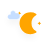
t = 0.00 s
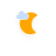
t = 5.00 s
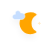
t = 5.88 s
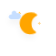
t = 6.75 s
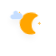
t = 7.63 s
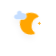
t = 8.50 s

The animated SVG that drew these frames (rendered in a browser with its animation timeline set to each time). Animation: 5 CSS @keyframes rules; frames cover the first 8.50 s, repeats indefinitely.

<?xml version="1.0" encoding="UTF-8"?>
<!-- (c) ammap.com | SVG weather icons -->
<!-- Fair (Day) | Contributed by hsoJ95 on GitHub: https://github.com/hsoj95 -->
<svg width="56" height="56" version="1.1" xmlns="http://www.w3.org/2000/svg">
 <defs>
  <filter id="blur" x="-.25869" y="-.3292" width="1.509" height="1.869">
   <feGaussianBlur in="SourceAlpha" stdDeviation="3"/>
   <feOffset dx="0" dy="4" result="offsetblur"/>
   <feComponentTransfer>
    <feFuncA slope="0.05" type="linear"/>
   </feComponentTransfer>
   <feMerge>
    <feMergeNode/>
    <feMergeNode in="SourceGraphic"/>
   </feMerge>
  </filter>
  <style type="text/css"><![CDATA[
/*
** CLOUDS
*/
@keyframes am-weather-cloud-1 {
  0% {
    -webkit-transform: translate(-5px,0px);
       -moz-transform: translate(-5px,0px);
        -ms-transform: translate(-5px,0px);
            transform: translate(-5px,0px);
  }

  50% {
    -webkit-transform: translate(10px,0px);
       -moz-transform: translate(10px,0px);
        -ms-transform: translate(10px,0px);
            transform: translate(10px,0px);
  }

  100% {
    -webkit-transform: translate(-5px,0px);
       -moz-transform: translate(-5px,0px);
        -ms-transform: translate(-5px,0px);
            transform: translate(-5px,0px);
  }
}

.am-weather-cloud-1 {
  -webkit-animation-name: am-weather-cloud-1;
     -moz-animation-name: am-weather-cloud-1;
          animation-name: am-weather-cloud-1;
  -webkit-animation-duration: 7s;
     -moz-animation-duration: 7s;
          animation-duration: 7s;
  -webkit-animation-timing-function: linear;
     -moz-animation-timing-function: linear;
          animation-timing-function: linear;
  -webkit-animation-iteration-count: infinite;
     -moz-animation-iteration-count: infinite;
          animation-iteration-count: infinite;
}

@keyframes am-weather-cloud-2 {
  0% {
    -webkit-transform: translate(0px,0px);
       -moz-transform: translate(0px,0px);
        -ms-transform: translate(0px,0px);
            transform: translate(0px,0px);
  }

  50% {
    -webkit-transform: translate(2px,0px);
       -moz-transform: translate(2px,0px);
        -ms-transform: translate(2px,0px);
            transform: translate(2px,0px);
  }

  100% {
    -webkit-transform: translate(0px,0px);
       -moz-transform: translate(0px,0px);
        -ms-transform: translate(0px,0px);
            transform: translate(0px,0px);
  }
}

.am-weather-cloud-2 {
  -webkit-animation-name: am-weather-cloud-2;
     -moz-animation-name: am-weather-cloud-2;
          animation-name: am-weather-cloud-2;
  -webkit-animation-duration: 3s;
     -moz-animation-duration: 3s;
          animation-duration: 3s;
  -webkit-animation-timing-function: linear;
     -moz-animation-timing-function: linear;
          animation-timing-function: linear;
  -webkit-animation-iteration-count: infinite;
     -moz-animation-iteration-count: infinite;
          animation-iteration-count: infinite;
}

/*
** MOON
*/
@keyframes am-weather-moon {
  0% {
    -webkit-transform: rotate(0deg);
       -moz-transform: rotate(0deg);
        -ms-transform: rotate(0deg);
            transform: rotate(0deg);
  }

  50% {
    -webkit-transform: rotate(15deg);
       -moz-transform: rotate(15deg);
        -ms-transform: rotate(15deg);
            transform: rotate(15deg);
  }

  100% {
    -webkit-transform: rotate(0deg);
       -moz-transform: rotate(0deg);
        -ms-transform: rotate(0deg);
            transform: rotate(0deg);
  }
}

.am-weather-moon {
  -webkit-animation-name: am-weather-moon;
     -moz-animation-name: am-weather-moon;
      -ms-animation-name: am-weather-moon;
          animation-name: am-weather-moon;
  -webkit-animation-duration: 6s;
     -moz-animation-duration: 6s;
      -ms-animation-duration: 6s;
          animation-duration: 6s;
  -webkit-animation-timing-function: linear;
     -moz-animation-timing-function: linear;
      -ms-animation-timing-function: linear;
          animation-timing-function: linear;
  -webkit-animation-iteration-count: infinite;
     -moz-animation-iteration-count: infinite;
      -ms-animation-iteration-count: infinite;
          animation-iteration-count: infinite;
  -webkit-transform-origin: 12.5px 15.15px 0; /* TODO FF CENTER ISSUE */
     -moz-transform-origin: 12.5px 15.15px 0; /* TODO FF CENTER ISSUE */
      -ms-transform-origin: 12.5px 15.15px 0; /* TODO FF CENTER ISSUE */
          transform-origin: 12.5px 15.15px 0; /* TODO FF CENTER ISSUE */
}

@keyframes am-weather-moon-star-1 {
  0% {
    opacity: 0;
  }

  100% {
    opacity: 1;
  }
}

.am-weather-moon-star-1 {
  -webkit-animation-name: am-weather-moon-star-1;
     -moz-animation-name: am-weather-moon-star-1;
      -ms-animation-name: am-weather-moon-star-1;
          animation-name: am-weather-moon-star-1;
  -webkit-animation-delay: 3s;
     -moz-animation-delay: 3s;
      -ms-animation-delay: 3s;
          animation-delay: 3s;
  -webkit-animation-duration: 5s;
     -moz-animation-duration: 5s;
      -ms-animation-duration: 5s;
          animation-duration: 5s;
  -webkit-animation-timing-function: linear;
     -moz-animation-timing-function: linear;
      -ms-animation-timing-function: linear;
          animation-timing-function: linear;
  -webkit-animation-iteration-count: 1;
     -moz-animation-iteration-count: 1;
      -ms-animation-iteration-count: 1;
          animation-iteration-count: 1;
}

@keyframes am-weather-moon-star-2 {
  0% {
    opacity: 0;
  }

  100% {
    opacity: 1;
  }
}

.am-weather-moon-star-2 {
  -webkit-animation-name: am-weather-moon-star-2;
     -moz-animation-name: am-weather-moon-star-2;
      -ms-animation-name: am-weather-moon-star-2;
          animation-name: am-weather-moon-star-2;
  -webkit-animation-delay: 5s;
     -moz-animation-delay: 5s;
      -ms-animation-delay: 5s;
          animation-delay: 5s;
  -webkit-animation-duration: 4s;
     -moz-animation-duration: 4s;
      -ms-animation-duration: 4s;
          animation-duration: 4s;
  -webkit-animation-timing-function: linear;
     -moz-animation-timing-function: linear;
      -ms-animation-timing-function: linear;
          animation-timing-function: linear;
  -webkit-animation-iteration-count: 1;
     -moz-animation-iteration-count: 1;
      -ms-animation-iteration-count: 1;
          animation-iteration-count: 1;
}
        ]]></style>
 </defs>
 <g id="Fair-Night" transform="translate(-4)" filter="url(#blur)">
  <g transform="translate(20,10)">
   <g name="moon">
    <g class="am-weather-moon-star-1" style="-moz-animation-delay:3s;-moz-animation-duration:5s;-moz-animation-iteration-count:1;-moz-animation-name:am-weather-moon-star-1;-moz-animation-timing-function:linear;-ms-animation-delay:3s;-ms-animation-duration:5s;-ms-animation-iteration-count:1;-ms-animation-name:am-weather-moon-star-1;-ms-animation-timing-function:linear;-webkit-animation-delay:3s;-webkit-animation-duration:5s;-webkit-animation-iteration-count:1;-webkit-animation-name:am-weather-moon-star-1;-webkit-animation-timing-function:linear">
     <polygon points="4 2.7 5.2 3.3 4 4 3.3 5.2 2.7 4 1.5 3.3 2.7 2.7 3.3 1.5" fill="#ffa500" stroke-miterlimit="10"/>
    </g>
    <g class="am-weather-moon-star-2" style="-moz-animation-delay:5s;-moz-animation-duration:4s;-moz-animation-iteration-count:1;-moz-animation-name:am-weather-moon-star-2;-moz-animation-timing-function:linear;-ms-animation-delay:5s;-ms-animation-duration:4s;-ms-animation-iteration-count:1;-ms-animation-name:am-weather-moon-star-2;-ms-animation-timing-function:linear;-webkit-animation-delay:5s;-webkit-animation-duration:4s;-webkit-animation-iteration-count:1;-webkit-animation-name:am-weather-moon-star-2;-webkit-animation-timing-function:linear">
     <polygon transform="translate(20,10)" points="4 2.7 5.2 3.3 4 4 3.3 5.2 2.7 4 1.5 3.3 2.7 2.7 3.3 1.5" fill="#ffa500" stroke-miterlimit="10"/>
    </g>
    <g class="am-weather-moon" style="-moz-animation-duration:6s;-moz-animation-iteration-count:infinite;-moz-animation-name:am-weather-moon;-moz-animation-timing-function:linear;-moz-transform-origin:12.5px 15.15px 0;-ms-animation-duration:6s;-ms-animation-iteration-count:infinite;-ms-animation-name:am-weather-moon;-ms-animation-timing-function:linear;-ms-transform-origin:12.5px 15.15px 0;-webkit-animation-duration:6s;-webkit-animation-iteration-count:infinite;-webkit-animation-name:am-weather-moon;-webkit-animation-timing-function:linear;-webkit-transform-origin:12.5px 15.15px 0">
     <path d="m14.5 13.2c0-3.7 2-6.9 5-8.7-1.5-0.9-3.2-1.3-5-1.3-5.5 0-10 4.5-10 10s4.5 10 10 10c1.8 0 3.5-0.5 5-1.3-3-1.7-5-5-5-8.7z" fill="#ffa500" stroke="#ffa500" stroke-linejoin="round" stroke-width="2"/>
    </g>
   </g>
   <g class="am-weather-cloud-1" style="-moz-animation-duration:7s;-moz-animation-iteration-count:infinite;-moz-animation-name:am-weather-cloud-1;-moz-animation-timing-function:linear;-webkit-animation-duration:7s;-webkit-animation-iteration-count:infinite;-webkit-animation-name:am-weather-cloud-1;-webkit-animation-timing-function:linear">
    <path transform="matrix(.4 0 0 .4 -10 -8)" d="m47.7 35.4c0-4.6-3.7-8.2-8.2-8.2-1 0-1.9 0.2-2.8 0.5-0.3-3.4-3.1-6.2-6.6-6.2-3.7 0-6.7 3-6.7 6.7 0 0.8 0.2 1.6 0.4 2.3-0.3-0.1-0.7-0.1-1-0.1-3.7 0-6.7 3-6.7 6.7 0 3.6 2.9 6.6 6.5 6.7h17.2c4.4-0.5 7.9-4 7.9-8.4z" fill="#c6deff" stroke="#fff" stroke-linejoin="round" stroke-width="1.2"/>
   </g>
  </g>
 </g>
</svg>
